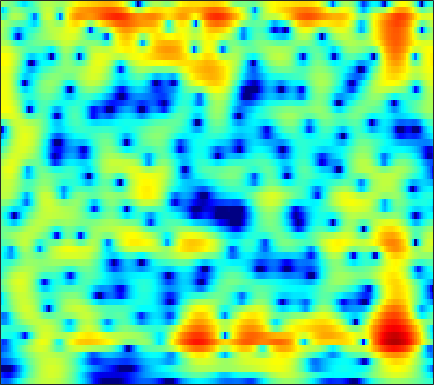

Source data for this figure (header and first rows):
-11.212, -11.825, -12.207, -11.841, -11.084, -9.6569, -8.0702, -6.9041, -5.4484, -4.1271, -2.9496, -2.1532, -1.2041, -0.3701, 0.18257, 0.82753, 1.3745, 1.7232, 2.1083, 2.4047, 2.6145, 2.7157, 2.779, 2.7581
-14.08, -14.87, -15.69, -15.99, -15.69, -14.56, -12.86, -11.42, -9.471, -7.608, -5.884, -4.695, -3.252, -1.967, -1.104, -0.08271, 0.7966, 1.368, 2.013, 2.531, 2.926, 3.143, 3.329, 3.4
-20.85, -24.4, -34.16, -31.78, -24.53, -19.29, -15.7, -13.51, -10.99, -8.805, -6.858, -5.537, -3.938, -2.519, -1.568, -0.4349, 0.5448, 1.182, 1.907, 2.493, 2.945, 3.201, 3.431, 3.538
-12.62, -12.56, -12.29, -11.78, -11.24, -10.32, -9.229, -8.335, -7.09, -5.831, -4.597, -3.697, -2.558, -1.509, -0.7838, 0.0926, 0.859, 1.363, 1.935, 2.395, 2.744, 2.934, 3.095, 3.148
-10.89, -10.4, -9.675, -8.881, -8.232, -7.309, -6.346, -5.599, -4.59, -3.588, -2.628, -1.932, -1.047, -0.2335, 0.3242, 0.9782, 1.521, 1.858, 2.204, 2.434, 2.551, 2.572, 2.518, 2.388
-12.47, -12.42, -11.62, -10.16, -8.919, -7.259, -5.723, -4.676, -3.428, -2.265, -1.212, -0.4738, 0.4505, 1.285, 1.855, 2.522, 3.043, 3.324, 3.523, 3.502, 3.24, 2.871, 2.132, 1.111
-12.21, -14.03, -13.39, -10.52, -8.653, -6.834, -5.629, -5.047, -4.573, -4.266, -3.87, -3.309, -2.133, -0.6616, 0.4733, 1.876, 3.022, 3.69, 4.289, 4.538, 4.402, 4.04, 3.173, 1.825
-3.981, -4.252, -4.413, -4.483, -4.563, -4.75, -5.175, -5.739, -7.073, -9.347, -13.13, -15.96, -12.19, -6.969, -4.177, -1.425, 0.5229, 1.602, 2.637, 3.284, 3.589, 3.623, 3.46, 3.108
-3.509, -3.652, -3.768, -3.761, -3.689, -3.472, -3.254, -3.094, -2.944, -2.797, -2.564, -2.25, -1.607, -0.7961, -0.1259, 0.7671, 1.581, 2.095, 2.617, 2.95, 3.098, 3.095, 2.922, 2.563
-9.272, -10.19, -9.934, -8.261, -6.733, -4.824, -3.258, -2.287, -1.213, -0.3412, 0.3767, 0.832, 1.362, 1.794, 2.054, 2.325, 2.489, 2.554, 2.545, 2.444, 2.266, 2.1, 1.817, 1.458
-10.34, -11.32, -10.73, -8.315, -6.23, -3.799, -1.905, -0.7672, 0.4694, 1.435, 2.154, 2.521, 2.825, 2.917, 2.863, 2.622, 2.176, 1.727, 0.9879, 0.1429, -0.6858, -1.184, -1.533, -1.483
-4.284, -3.939, -3.271, -2.304, -1.464, -0.3382, 0.6972, 1.401, 2.2, 2.814, 3.22, 3.379, 3.39, 3.162, 2.822, 2.104, 1.042, -0.02248, -1.906, -4.575, -8.708, -13.94, -20.45, -11.1
-6.607, -5.134, -3.374, -1.812, -0.8099, 0.3065, 1.226, 1.818, 2.438, 2.847, 3.045, 3.067, 2.922, 2.559, 2.141, 1.397, 0.4508, -0.4014, -1.679, -3.049, -4.36, -5.112, -5.461, -4.929
-6.488, -4.772, -2.801, -1.196, -0.2221, 0.849, 1.707, 2.206, 2.67, 2.931, 2.982, 2.884, 2.573, 2.075, 1.581, 0.7994, -0.09099, -0.7989, -1.717, -2.503, -3.058, -3.296, -3.371, -3.168
-2.203, -1.426, -0.3212, 0.6819, 1.351, 2.141, 2.794, 3.145, 3.44, 3.537, 3.432, 3.2, 2.676, 1.901, 1.152, -0.09897, -1.644, -2.968, -4.899, -6.656, -7.56, -7.413, -6.486, -5.358
-1.457, -0.619, 0.4155, 1.346, 1.983, 2.716, 3.267, 3.57, 3.828, 3.885, 3.731, 3.47, 2.909, 2.064, 1.213, -0.2664, -2.237, -4.159, -7.62, -12.73, -16.67, -13.57, -9.336, -6.688
-3.469, -2.19, -0.8383, 0.2659, 0.9771, 1.754, 2.332, 2.675, 3.005, 3.17, 3.156, 3.033, 2.716, 2.208, 1.706, 0.889, -0.08729, -0.8761, -1.914, -2.791, -3.313, -3.415, -3.306, -3.089
-4.055, -3.22, -2.261, -1.393, -0.8272, -0.1831, 0.4055, 0.8078, 1.243, 1.576, 1.796, 1.877, 1.871, 1.743, 1.579, 1.29, 0.9328, 0.6593, 0.3221, 0.03064, -0.1977, -0.3107, -0.4108, -0.5117
-3.947, -3.91, -3.782, -3.57, -3.363, -2.91, -2.23, -1.659, -0.9145, -0.2351, 0.3166, 0.6149, 0.854, 0.9475, 0.926, 0.8173, 0.6847, 0.5834, 0.4887, 0.4799, 0.5416, 0.6154, 0.7596, 0.9152
-4.546, -5.213, -6.499, -8.278, -9.392, -9.155, -6.995, -5.158, -2.983, -1.372, -0.2989, 0.1954, 0.51, 0.4563, 0.2258, -0.2662, -0.7934, -1.102, -1.237, -0.9593, -0.3481, 0.196, 0.9081, 1.577
-3.917, -4.345, -5.741, -7.88, -9.78, -10.02, -6.601, -4.153, -1.618, 0.1126, 1.131, 1.506, 1.493, 0.8481, -0.08578, -2.079, -5.329, -8.769, -11.63, -7.456, -3.667, -1.7, 0.1307, 1.354
-2.463, -1.966, -1.518, -1.217, -1.06, -0.5405, 0.1361, 0.7161, 1.561, 2.206, 2.617, 2.72, 2.51, 1.896, 1.133, -0.3183, -2.143, -3.43, -4.303, -3.729, -2.562, -1.836, -1.213, -1.034
-1.071, -0.6934, -0.2278, 0.08045, 0.323, 0.694, 1.039, 1.355, 1.786, 2.147, 2.44, 2.568, 2.607, 2.477, 2.265, 1.871, 1.38, 0.9774, 0.4823, -0.05464, -0.6783, -1.356, -2.753, -4.989
-0.8372, -0.8417, -0.9822, -1.139, -1.188, -1.266, -1.111, -0.8593, -0.4407, 0.1515, 0.7515, 1.173, 1.664, 2.02, 2.201, 2.325, 2.314, 2.215, 1.961, 1.555, 0.9395, 0.3351, -0.7318, -2.022
-2.038, -2.562, -3.571, -4.785, -5.857, -7.279, -7.814, -7.388, -5.972, -4.217, -2.634, -1.61, -0.4561, 0.4624, 1.03, 1.606, 2.03, 2.25, 2.394, 2.405, 2.264, 2.095, 1.789, 1.431
-3.096, -3.868, -5.267, -7.501, -9.902, -14.82, -21.96, -17.41, -11.48, -7.904, -5.553, -4.18, -2.709, -1.49, -0.6897, 0.24, 1.022, 1.512, 2.033, 2.405, 2.644, 2.734, 2.777, 2.72
-2.343, -2.618, -3.298, -4.271, -5.085, -6.184, -6.876, -7.104, -6.939, -6.548, -6.027, -5.55, -4.725, -3.626, -2.691, -1.379, -0.1527, 0.6459, 1.554, 2.234, 2.708, 2.927, 3.057, 3.051
0.06801, 0.2119, 0.08077, -0.2445, -0.6939, -1.374, -2.266, -3.04, -4.288, -6.031, -8.355, -10.46, -11.7, -8.939, -6.234, -3.234, -0.9723, 0.3401, 1.647, 2.557, 3.095, 3.302, 3.313, 3.065
2.163, 2.396, 2.475, 2.308, 2.004, 1.415, 0.5287, -0.3028, -1.763, -3.615, -5.981, -7.839, -8.946, -7.079, -4.998, -2.451, -0.4907, 0.676, 1.811, 2.552, 2.918, 2.955, 2.686, 1.999
2.348, 2.576, 2.747, 2.656, 2.499, 2.045, 1.441, 0.845, -0.02265, -0.9312, -1.734, -2.175, -2.417, -2.214, -1.81, -1.084, -0.2797, 0.2758, 0.8915, 1.283, 1.436, 1.344, 0.9593, 0.2025
2.195, 2.555, 2.827, 2.884, 2.759, 2.405, 1.828, 1.273, 0.4045, -0.5568, -1.472, -2.041, -2.507, -2.564, -2.327, -1.792, -1.126, -0.6596, -0.1365, 0.214, 0.3406, 0.2968, 0.03044, -0.4179
2.487, 3.071, 3.549, 3.757, 3.676, 3.338, 2.632, 1.894, 0.5127, -1.31, -3.685, -5.731, -8.064, -7.917, -6.412, -4.212, -2.521, -1.586, -0.7509, -0.29, -0.151, -0.1948, -0.4272, -0.7735
2.614, 3.347, 4.026, 4.381, 4.441, 4.22, 3.64, 2.933, 1.579, -0.3684, -3.081, -5.741, -9.339, -8.989, -6.669, -4.067, -2.363, -1.587, -1.045, -0.9908, -1.312, -1.748, -2.49, -3.304
1.573, 2.302, 3.11, 3.639, 3.908, 3.991, 3.841, 3.524, 2.927, 2.097, 1.155, 0.459, -0.2833, -0.6968, -0.817, -0.8505, -0.9387, -1.144, -1.687, -2.615, -3.945, -5.304, -7.557, -10.45
-0.449, 0.3981, 1.399, 2.227, 2.704, 3.186, 3.45, 3.54, 3.479, 3.284, 2.959, 2.663, 2.209, 1.705, 1.284, 0.648, -0.1488, -0.8775, -2.095, -3.644, -5.615, -7.432, -10.36, -14.05
-3.106, -1.935, -0.5736, 0.6328, 1.386, 2.258, 2.913, 3.296, 3.616, 3.76, 3.731, 3.601, 3.289, 2.816, 2.355, 1.576, 0.5944, -0.2882, -1.695, -3.374, -5.367, -7.034, -9.492, -12.03
-5.886, -4.526, -2.832, -1.234, -0.1246, 1.163, 2.236, 2.858, 3.509, 3.907, 4.09, 4.085, 3.903, 3.523, 3.106, 2.366, 1.419, 0.5609, -0.8031, -2.422, -4.348, -6.008, -8.661, -11.94
-10.31, -8.955, -6.335, -3.701, -1.937, -0.01996, 1.491, 2.357, 3.225, 3.79, 4.088, 4.159, 4.062, 3.767, 3.42, 2.8, 1.996, 1.258, 0.121, -1.231, -2.789, -4.087, -6.003, -8.057
-20.73, -15.12, -8.402, -4.36, -2.154, -0.0312, 1.484, 2.325, 3.08, 3.539, 3.737, 3.751, 3.618, 3.338, 3.047, 2.551, 1.924, 1.363, 0.4925, -0.5362, -1.682, -2.624, -3.893, -5.124
-2.823, -2.337, -1.22, 0.04684, 0.974, 1.954, 2.645, 2.979, 3.15, 3.096, 2.838, 2.566, 2.169, 1.792, 1.541, 1.224, 0.8813, 0.5802, 0.02147, -0.7322, -1.688, -2.582, -3.897, -5.32
3.017, 3.196, 3.489, 3.759, 3.87, 3.917, 3.724, 3.403, 2.734, 1.732, 0.4523, -0.6262, -1.972, -2.766, -2.809, -2.333, -1.718, -1.377, -1.247, -1.515, -2.281, -3.204, -4.979, -7.665
5.001, 5.104, 5.119, 4.998, 4.774, 4.303, 3.575, 2.806, 1.456, -0.4166, -3.058, -5.865, -12.03, -28.12, -14.76, -8.191, -5.059, -3.697, -2.632, -2.27, -2.494, -2.981, -4.123, -5.763
4.867, 4.959, 4.885, 4.59, 4.255, 3.57, 2.655, 1.835, 0.4751, -1.104, -2.895, -4.318, -5.997, -6.852, -6.659, -5.596, -4.324, -3.486, -2.654, -2.192, -2.042, -2.135, -2.502, -3.032
4.526, 4.604, 4.497, 4.121, 3.67, 2.862, 1.819, 0.9225, -0.3655, -1.684, -2.837, -3.504, -4.058, -4.164, -3.966, -3.46, -2.798, -2.295, -1.715, -1.268, -1.014, -0.9741, -1.061, -1.329
4.611, 4.7, 4.553, 4.097, 3.504, 2.442, 1.039, -0.2947, -2.299, -4.489, -6.46, -7.262, -7.065, -5.91, -4.876, -3.571, -2.429, -1.695, -0.8866, -0.2697, 0.1232, 0.2965, 0.347, 0.1693
4.449, 4.618, 4.493, 3.991, 3.372, 2.139, 0.4183, -1.242, -4.186, -8.436, -15.85, -25.81, -14.52, -9.242, -6.874, -4.673, -3.07, -2.104, -1.07, -0.2956, 0.2845, 0.6004, 0.8183, 0.841
4.064, 4.279, 4.231, 3.794, 3.243, 2.196, 0.7663, -0.5224, -2.477, -4.572, -6.426, -7.329, -7.636, -7.141, -6.498, -5.435, -4.317, -3.526, -2.54, -1.693, -0.9873, -0.5916, -0.1772, 0.1081
4.499, 4.633, 4.567, 4.207, 3.721, 2.849, 1.72, 0.71, -0.8515, -2.542, -4.327, -5.667, -7.325, -8.52, -8.863, -8.317, -7.053, -6.008, -4.729, -3.688, -2.942, -2.518, -2.039, -1.622
5.282, 5.324, 5.195, 4.862, 4.426, 3.638, 2.636, 1.727, 0.2205, -1.608, -3.855, -6.014, -10.01, -17.07, -33.46, -16.3, -10.6, -8.282, -6.41, -5.445, -5.165, -5.199, -5.4, -5.373
5.109, 5.175, 5.07, 4.768, 4.417, 3.739, 2.88, 2.128, 0.9937, -0.3727, -1.934, -3.224, -5.034, -6.638, -7.324, -7.148, -6.331, -5.671, -5.212, -5.397, -6.411, -7.908, -11.9, -21.27
3.579, 3.773, 3.752, 3.408, 3.02, 2.388, 1.62, 0.9749, 0.2252, -0.4384, -1.062, -1.482, -1.933, -2.245, -2.372, -2.407, -2.357, -2.347, -2.451, -2.813, -3.505, -4.254, -5.346, -5.949
1.774, 1.892, 1.648, 0.9789, 0.2148, -1.01, -2.305, -3.115, -3.836, -3.844, -3.38, -2.945, -2.38, -1.869, -1.52, -1.157, -0.8432, -0.6774, -0.498, -0.391, -0.3695, -0.3962, -0.3377, -0.1335
1.25, 0.9317, 0.1003, -1.176, -2.521, -5.187, -9.236, -13.57, -17.58, -11.97, -7.93, -6.01, -4.277, -3.093, -2.429, -1.699, -1.086, -0.6548, -0.1449, 0.317, 0.7369, 1.038, 1.397, 1.761
1.868, 1.25, 0.2525, -1.021, -2.229, -4.12, -6.35, -7.892, -8.909, -8.08, -6.589, -5.616, -4.671, -4.061, -3.721, -3.183, -2.528, -1.909, -1.017, -0.1338, 0.6635, 1.176, 1.683, 2.026
2.411, 1.67, 0.9604, 0.3834, -0.04169, -0.5797, -1.129, -1.482, -1.903, -2.252, -2.65, -3.027, -3.808, -5.006, -6.095, -7.274, -6.663, -5.06, -2.594, -0.5639, 0.8863, 1.576, 2.102, 2.149
-1.421, -2.836, -2.072, -0.306, 0.7725, 1.571, 1.885, 1.837, 1.632, 1.179, 0.4618, -0.3007, -1.744, -3.979, -6.532, -11.35, -10.41, -6.02, -1.835, 0.8241, 2.466, 3.18, 3.481, 3.042
-5.017, -7.069, -4.918, -2.19, -0.8455, 0.1185, 0.4436, 0.3742, 0.001856, -0.544, -1.103, -1.512, -1.999, -2.392, -2.542, -2.457, -1.814, -1.021, 0.2471, 1.425, 2.28, 2.689, 2.816, 2.491
1.332, 0.6975, 0.216, -0.01309, -0.2003, -0.5917, -1.319, -2.073, -3.49, -5.108, -6.391, -6.607, -5.819, -4.461, -3.421, -2.156, -1.011, -0.2423, 0.6488, 1.366, 1.869, 2.067, 2.141, 1.984
